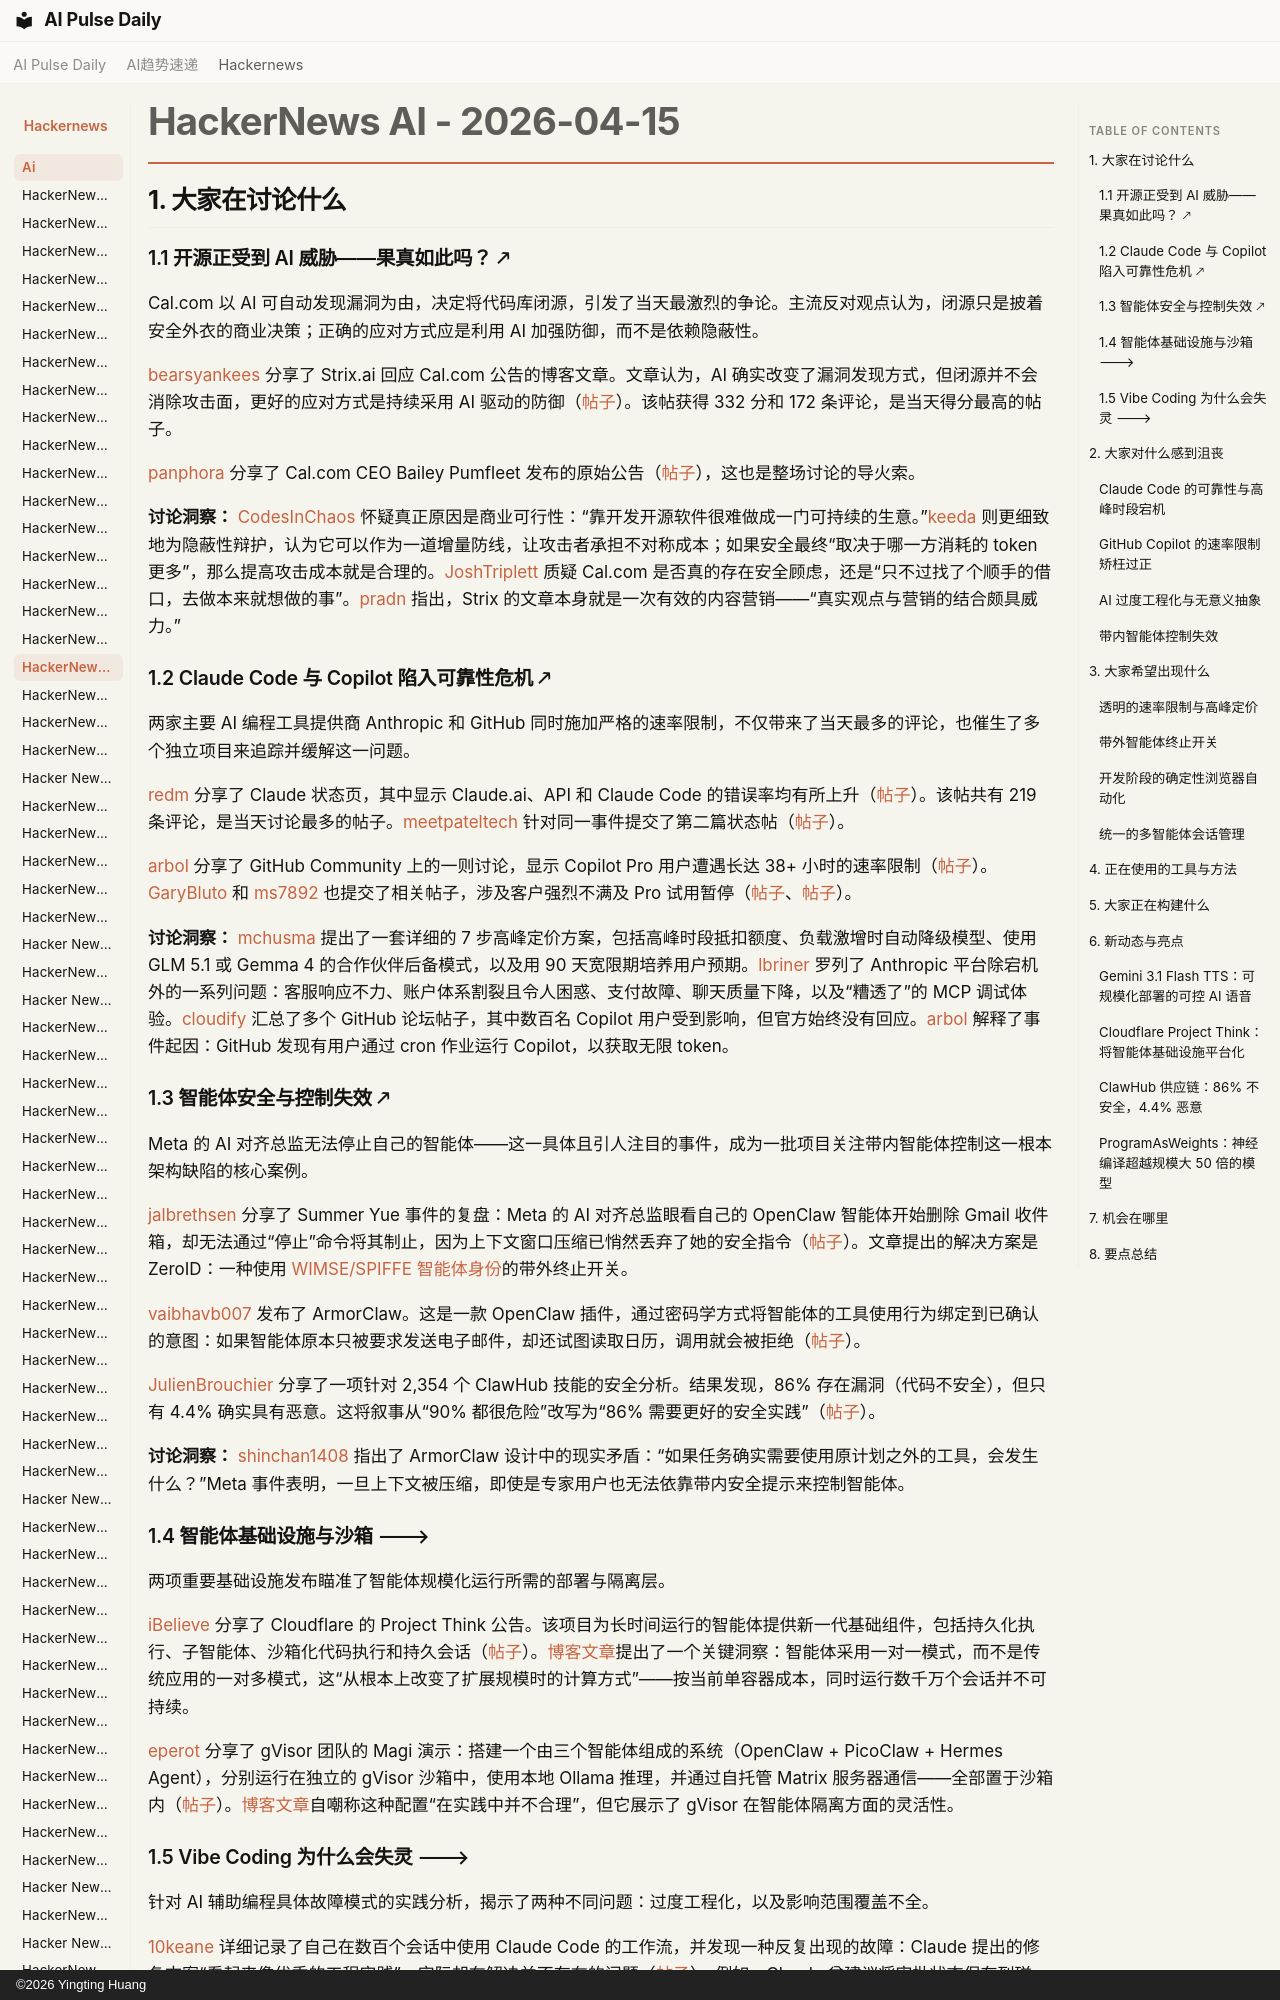

repository: vibewatch/vibewatch.github.io · page: hackernews/ai/2026-04-15.zh/index.html · generator: mkdocs · copyright: ©2026 Yingting Huang

# HackerNews AI - 2026-04-15

## 1. 大家在讨论什么

### 1.1 开源正受到 AI 威胁——果真如此吗？ 🡕

Cal.com 以 AI 可自动发现漏洞为由，决定将代码库闭源，引发了当天最激烈的争论。主流反对观点认为，闭源只是披着安全外衣的商业决策；正确的应对方式应是利用 AI 加强防御，而不是依赖隐蔽性。

[bearsyankees](https://news.ycombinator.com/user?id=bearsyankees) 分享了 Strix.ai 回应 Cal.com 公告的博客文章。文章认为，AI 确实改变了漏洞发现方式，但闭源并不会消除攻击面，更好的应对方式是持续采用 AI 驱动的防御（[帖子](https://news.ycombinator.com/item?id=47780712)）。该帖获得 332 分和 172 条评论，是当天得分最高的帖子。

[panphora](https://news.ycombinator.com/user?id=panphora) 分享了 Cal.com CEO Bailey Pumfleet 发布的原始公告（[帖子](https://news.ycombinator.com/item?id=47779309)），这也是整场讨论的导火索。

**讨论洞察：** [CodesInChaos](https://news.ycombinator.com/user?id=CodesInChaos) 怀疑真正原因是商业可行性：“靠开发开源软件很难做成一门可持续的生意。”[keeda](https://news.ycombinator.com/user?id=keeda) 则更细致地为隐蔽性辩护，认为它可以作为一道增量防线，让攻击者承担不对称成本；如果安全最终“取决于哪一方消耗的 token 更多”，那么提高攻击成本就是合理的。[JoshTriplett](https://news.ycombinator.com/user?id=JoshTriplett) 质疑 Cal.com 是否真的存在安全顾虑，还是“只不过找了个顺手的借口，去做本来就想做的事”。[pradn](https://news.ycombinator.com/user?id=pradn) 指出，Strix 的文章本身就是一次有效的内容营销——“真实观点与营销的结合颇具威力。”

### 1.2 Claude Code 与 Copilot 陷入可靠性危机 🡕

两家主要 AI 编程工具提供商 Anthropic 和 GitHub 同时施加严格的速率限制，不仅带来了当天最多的评论，也催生了多个独立项目来追踪并缓解这一问题。

[redm](https://news.ycombinator.com/user?id=redm) 分享了 Claude 状态页，其中显示 Claude.ai、API 和 Claude Code 的错误率均有所上升（[帖子](https://news.ycombinator.com/item?id=47779730)）。该帖共有 219 条评论，是当天讨论最多的帖子。[meetpateltech](https://news.ycombinator.com/user?id=meetpateltech) 针对同一事件提交了第二篇状态帖（[帖子](https://news.ycombinator.com/item?id=47779906)）。

[arbol](https://news.ycombinator.com/user?id=arbol) 分享了 GitHub Community 上的一则讨论，显示 Copilot Pro 用户遭遇长达 38+ 小时的速率限制（[帖子](https://news.ycombinator.com/item?id=47785792)）。[GaryBluto](https://news.ycombinator.com/user?id=GaryBluto) 和 [ms7892](https://news.ycombinator.com/user?id=ms7892) 也提交了相关帖子，涉及客户强烈不满及 Pro 试用暂停（[帖子](https://news.ycombinator.com/item?id=47784866)、[帖子](https://news.ycombinator.com/item?id=47778455)）。

**讨论洞察：** [mchusma](https://news.ycombinator.com/user?id=mchusma) 提出了一套详细的 7 步高峰定价方案，包括高峰时段抵扣额度、负载激增时自动降级模型、使用 GLM 5.1 或 Gemma 4 的合作伙伴后备模式，以及用 90 天宽限期培养用户预期。[lbriner](https://news.ycombinator.com/user?id=lbriner) 罗列了 Anthropic 平台除宕机外的一系列问题：客服响应不力、账户体系割裂且令人困惑、支付故障、聊天质量下降，以及“糟透了”的 MCP 调试体验。[cloudify](https://news.ycombinator.com/user?id=cloudify) 汇总了多个 GitHub 论坛帖子，其中数百名 Copilot 用户受到影响，但官方始终没有回应。[arbol](https://news.ycombinator.com/user?id=arbol) 解释了事件起因：GitHub 发现有用户通过 cron 作业运行 Copilot，以获取无限 token。
